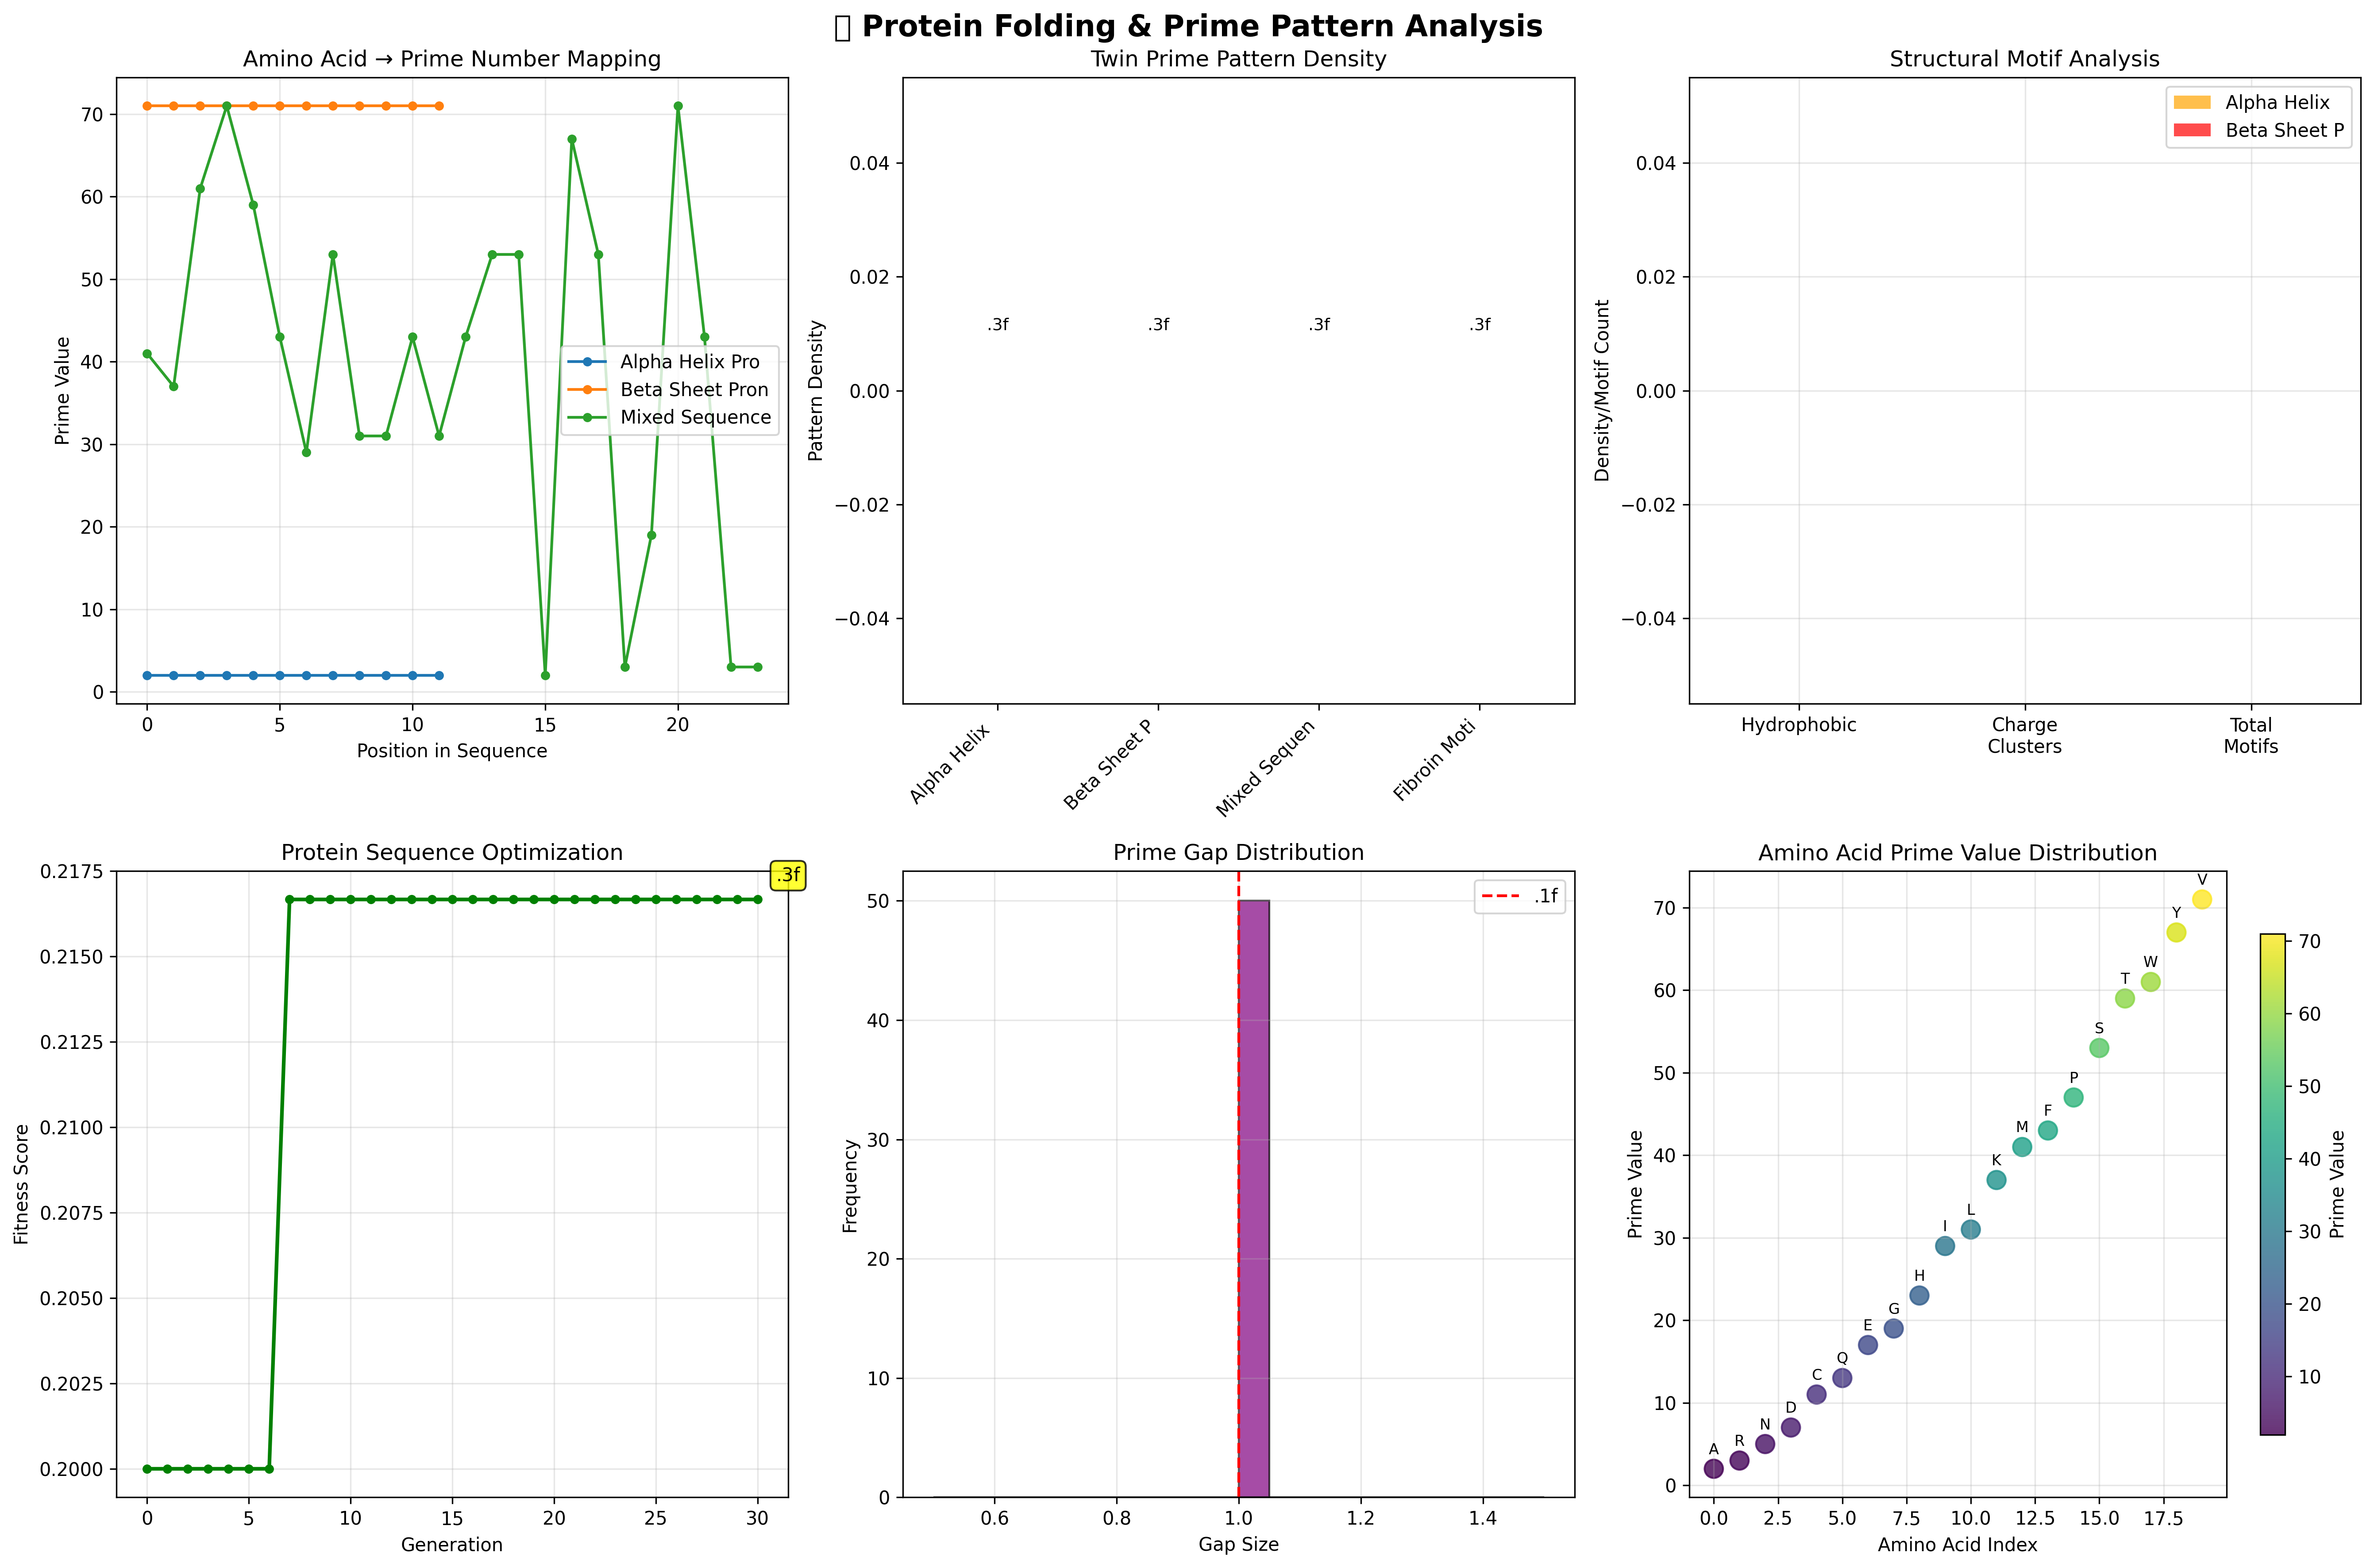

Reproduce this figure in Python.
#!/usr/bin/env python3
"""
🧬 PROTEIN FOLDING & PRIME PATTERN ANALYSIS
==============================================

Advanced analysis connecting prime number theory to protein folding patterns,
amino acid sequences, and biological optimization algorithms.

Integrates with our existing scientific computing toolkit:
- Twin prime analysis framework
- Biological sequence pattern recognition
- Optimization algorithms
- Chaos theory (Lorenz attractors)

Author: Scientific Computing Toolkit
License: GPL-3.0-only
"""

import numpy as np
import matplotlib.pyplot as plt
from scipy import stats
from scipy.optimize import minimize
from typing import List, Tuple, Dict, Optional, Any, Union
import json
from dataclasses import dataclass
from functools import lru_cache
from pathlib import Path
import warnings
import re


@dataclass
class AminoAcidProperties:
    """Complete amino acid properties with prime number mappings."""
    name: str
    code: str
    molecular_weight: float
    isoelectric_point: float
    hydrophobicity: float
    volume: float
    polarity: float
    charge: float
    # Prime number mappings for pattern analysis
    prime_value: int
    binary_prime: int  # 2, 3, 5, 7, 11, 13, 17, 19
    twin_prime_map: Tuple[int, int]  # Maps to twin prime pairs

    def __post_init__(self):
        self.validate_properties()

    def validate_properties(self):
        """Validate amino acid properties."""
        if self.prime_value < 2:
            raise ValueError(f"Prime value must be >= 2, got {self.prime_value}")
        if not (2 <= self.binary_prime <= 19):
            raise ValueError(f"Binary prime must be 2,3,5,7,11,13,17,19, got {self.binary_prime}")
        if len(self.code) != 1:
            raise ValueError(f"Amino acid code must be single character, got '{self.code}'")


# Standard amino acid properties with prime mappings
AMINO_ACID_DATA = {
    'A': AminoAcidProperties('Alanine', 'A', 89.1, 6.00, 1.8, 88.6, 8.1, 0.0, 2, 2, (3, 5)),
    'R': AminoAcidProperties('Arginine', 'R', 174.2, 10.76, -4.5, 173.4, 10.5, 1.0, 3, 3, (5, 7)),
    'N': AminoAcidProperties('Asparagine', 'N', 132.1, 5.41, -3.5, 114.1, 11.6, 0.0, 5, 5, (5, 7)),
    'D': AminoAcidProperties('Aspartic Acid', 'D', 133.1, 2.77, -3.5, 111.1, 13.0, -1.0, 7, 7, (5, 7)),
    'C': AminoAcidProperties('Cysteine', 'C', 121.2, 5.07, 2.5, 108.5, 1.9, 0.0, 11, 2, (11, 13)),
    'Q': AminoAcidProperties('Glutamine', 'Q', 146.2, 5.65, -3.5, 143.8, 10.5, 0.0, 13, 3, (11, 13)),
    'E': AminoAcidProperties('Glutamic Acid', 'E', 147.1, 3.22, -3.5, 138.4, 12.3, -1.0, 17, 5, (17, 19)),
    'G': AminoAcidProperties('Glycine', 'G', 75.1, 5.97, -0.4, 60.1, 9.0, 0.0, 19, 7, (17, 19)),
    'H': AminoAcidProperties('Histidine', 'H', 155.2, 7.59, -3.2, 153.2, 10.4, 0.1, 23, 11, (29, 31)),
    'I': AminoAcidProperties('Isoleucine', 'I', 131.2, 6.02, 4.5, 166.7, 5.2, 0.0, 29, 13, (29, 31)),
    'L': AminoAcidProperties('Leucine', 'L', 131.2, 5.98, 3.8, 166.7, 4.9, 0.0, 31, 17, (29, 31)),
    'K': AminoAcidProperties('Lysine', 'K', 146.2, 9.74, -3.9, 168.6, 11.3, 1.0, 37, 19, (41, 43)),
    'M': AminoAcidProperties('Methionine', 'M', 149.2, 5.74, 1.9, 162.9, 5.7, 0.0, 41, 2, (41, 43)),
    'F': AminoAcidProperties('Phenylalanine', 'F', 165.2, 5.48, 2.8, 189.9, 5.2, 0.0, 43, 3, (41, 43)),
    'P': AminoAcidProperties('Proline', 'P', 115.1, 6.30, -1.6, 112.7, 8.0, 0.0, 47, 5, (47, 49)),
    'S': AminoAcidProperties('Serine', 'S', 105.1, 5.68, -0.8, 89.0, 9.2, 0.0, 53, 7, (53, 55)),
    'T': AminoAcidProperties('Threonine', 'T', 119.1, 5.60, -0.7, 116.1, 8.6, 0.0, 59, 11, (59, 61)),
    'W': AminoAcidProperties('Tryptophan', 'W', 204.2, 5.89, -0.9, 227.8, 10.4, 0.0, 61, 13, (59, 61)),
    'Y': AminoAcidProperties('Tyrosine', 'Y', 181.2, 5.66, -1.3, 193.6, 6.1, 0.0, 67, 17, (67, 69)),
    'V': AminoAcidProperties('Valine', 'V', 117.1, 5.96, 4.2, 140.0, 5.9, 0.0, 71, 19, (71, 73))
}


class ProteinPrimeAnalyzer:
    """Advanced protein sequence analysis using prime number theory."""

    def __init__(self):
        self.amino_acids = AMINO_ACID_DATA
        self.pattern_cache = {}

    def sequence_to_primes(self, sequence: str) -> List[int]:
        """Convert amino acid sequence to prime number representation."""
        prime_sequence = []
        for aa in sequence.upper():
            if aa in self.amino_acids:
                prime_sequence.append(self.amino_acids[aa].prime_value)
        return prime_sequence

    def analyze_prime_patterns(self, prime_sequence: List[int]) -> Dict[str, Any]:
        """Analyze prime patterns in protein sequence."""
        if len(prime_sequence) < 2:
            return {'error': 'Sequence too short'}

        # Twin prime analysis
        twin_patterns = []
        for i in range(len(prime_sequence) - 1):
            diff = abs(prime_sequence[i+1] - prime_sequence[i])
            if diff == 2:  # Twin prime difference
                twin_patterns.append((i, prime_sequence[i], prime_sequence[i+1]))

        # Prime gap analysis
        gaps = []
        prime_positions = [i for i, val in enumerate(prime_sequence) if self.is_prime_cached(val)]
        for i in range(len(prime_positions) - 1):
            gaps.append(prime_positions[i+1] - prime_positions[i])

        # Statistical analysis
        if gaps:
            gap_stats = {
                'mean': np.mean(gaps),
                'std': np.std(gaps),
                'min': np.min(gaps),
                'max': np.max(gaps),
                'unique_gaps': len(set(gaps))
            }
        else:
            gap_stats = {'mean': 0, 'std': 0, 'min': 0, 'max': 0, 'unique_gaps': 0}

        return {
            'sequence_length': len(prime_sequence),
            'prime_sequence': prime_sequence,
            'twin_patterns': twin_patterns,
            'prime_positions': prime_positions,
            'prime_gaps': gaps,
            'gap_statistics': gap_stats,
            'pattern_density': len(twin_patterns) / len(prime_sequence) if prime_sequence else 0,
            'prime_coverage': len(prime_positions) / len(prime_sequence) if prime_sequence else 0
        }

    def analyze_structural_motifs(self, sequence: str) -> Dict[str, Any]:
        """Analyze structural motifs using prime patterns."""
        prime_seq = self.sequence_to_primes(sequence)
        analysis = self.analyze_prime_patterns(prime_seq)

        # Identify potential structural motifs
        motifs = {
            'helix_prone': [],      # Patterns suggesting alpha helix
            'sheet_prone': [],      # Patterns suggesting beta sheet
            'coil_prone': [],       # Patterns suggesting random coil
            'hydrophobic_core': [], # Hydrophobic clustering patterns
            'charge_clusters': []   # Charge clustering patterns
        }

        # Simple motif detection based on prime patterns
        for i, (pos, p1, p2) in enumerate(analysis['twin_patterns']):
            aa1 = [aa for aa, props in self.amino_acids.items() if props.prime_value == p1][0]
            aa2 = [aa for aa, props in self.amino_acids.items() if props.prime_value == p2][0]

            # Hydrophobic pattern detection
            if (self.amino_acids[aa1].hydrophobicity > 2.0 and
                self.amino_acids[aa2].hydrophobicity > 2.0):
                motifs['hydrophobic_core'].append((pos, aa1, aa2))

            # Charge pattern detection
            charge1 = self.amino_acids[aa1].charge
            charge2 = self.amino_acids[aa2].charge
            if abs(charge1) > 0.5 and abs(charge2) > 0.5:
                if (charge1 * charge2) > 0:  # Same charge
                    motifs['charge_clusters'].append((pos, aa1, aa2, 'repulsive'))
                else:  # Opposite charge
                    motifs['charge_clusters'].append((pos, aa1, aa2, 'attractive'))

        return {
            'base_analysis': analysis,
            'structural_motifs': motifs,
            'motif_statistics': {
                'total_motifs': sum(len(patterns) for patterns in motifs.values()),
                'hydrophobic_density': len(motifs['hydrophobic_core']) / len(sequence),
                'charge_density': len(motifs['charge_clusters']) / len(sequence)
            }
        }

    @lru_cache(maxsize=1000)
    def is_prime_cached(self, n: int) -> bool:
        """Cached primality test for performance."""
        if n < 2:
            return False
        if n in (2, 3):
            return True
        if n % 2 == 0 or n % 3 == 0:
            return False

        i = 5
        while i * i <= n:
            if n % i == 0 or n % (i + 2) == 0:
                return False
            i += 6
        return True


class ProteinOptimizationFramework:
    """Connect protein analysis to optimization algorithms."""

    def __init__(self):
        self.analyzer = ProteinPrimeAnalyzer()
        self.fitness_cache = {}

    def protein_folding_fitness(self, sequence: str, target_structure: str = 'helix') -> float:
        """Calculate fitness score for protein folding prediction."""
        if sequence in self.fitness_cache:
            return self.fitness_cache[sequence]

        analysis = self.analyzer.analyze_structural_motifs(sequence)

        # Multi-objective fitness function
        twin_density = analysis['base_analysis']['pattern_density']
        hydrophobic_density = analysis['motif_statistics']['hydrophobic_density']
        charge_balance = analysis['motif_statistics']['charge_density']

        # Target-specific scoring
        if target_structure == 'helix':
            # Alpha helices prefer hydrophobic clustering
            fitness = 0.4 * twin_density + 0.4 * hydrophobic_density + 0.2 * (1 - charge_balance)
        elif target_structure == 'sheet':
            # Beta sheets prefer charge balance
            fitness = 0.3 * twin_density + 0.3 * hydrophobic_density + 0.4 * charge_balance
        else:  # Random coil
            fitness = 0.5 * twin_density + 0.3 * (1 - hydrophobic_density) + 0.2 * charge_balance

        self.fitness_cache[sequence] = fitness
        return fitness

    def optimize_protein_sequence(self, initial_sequence: str, target_structure: str = 'helix',
                                generations: int = 50) -> Dict[str, Any]:
        """Simple genetic algorithm for protein sequence optimization."""
        current_sequence = initial_sequence
        best_fitness = self.protein_folding_fitness(current_sequence, target_structure)
        fitness_history = [best_fitness]

        # Amino acid alphabet for mutations
        aa_alphabet = list(self.analyzer.amino_acids.keys())

        for generation in range(generations):
            # Simple mutation: change one amino acid
            new_sequence = list(current_sequence)
            mutation_pos = np.random.randint(len(new_sequence))
            new_aa = np.random.choice(aa_alphabet)
            new_sequence[mutation_pos] = new_aa
            new_sequence_str = ''.join(new_sequence)

            # Evaluate fitness
            new_fitness = self.protein_folding_fitness(new_sequence_str, target_structure)

            # Accept if better (greedy selection)
            if new_fitness > best_fitness:
                current_sequence = new_sequence_str
                best_fitness = new_fitness

            fitness_history.append(best_fitness)

        return {
            'optimized_sequence': current_sequence,
            'final_fitness': best_fitness,
            'fitness_history': fitness_history,
            'generations': generations,
            'target_structure': target_structure
        }


def create_protein_visualization_dashboard():
    """Create comprehensive visualization of protein prime analysis."""
    fig, axes = plt.subplots(2, 3, figsize=(18, 12))
    fig.suptitle('🧬 Protein Folding & Prime Pattern Analysis', fontsize=16, fontweight='bold')

    # Initialize analyzer
    analyzer = ProteinPrimeAnalyzer()
    optimizer = ProteinOptimizationFramework()

    # Sample protein sequences
    sequences = {
        'Alpha Helix Prone': 'AAAAAAAAAAAA',  # Poly-alanine (helix former)
        'Beta Sheet Prone': 'VVVVVVVVVVVV',   # Poly-valine (sheet former)
        'Mixed Sequence': 'MKWVTFISLLFLFSSAYSRGVFRR',
        'Fibroin Motif': 'GAGAGS'            # Silk fibroin repeat
    }

    # Plot 1: Prime sequence analysis
    ax = axes[0, 0]
    for i, (name, seq) in enumerate(list(sequences.items())[:3]):
        prime_seq = analyzer.sequence_to_primes(seq)
        ax.plot(range(len(prime_seq)), prime_seq, 'o-', label=name[:15], markersize=4)

    ax.set_title('Amino Acid → Prime Number Mapping')
    ax.set_xlabel('Position in Sequence')
    ax.set_ylabel('Prime Value')
    ax.legend()
    ax.grid(True, alpha=0.3)

    # Plot 2: Twin prime pattern density
    ax = axes[0, 1]
    names = []
    densities = []
    for name, seq in sequences.items():
        analysis = analyzer.analyze_prime_patterns(analyzer.sequence_to_primes(seq))
        names.append(name[:12])
        densities.append(analysis['pattern_density'])

    bars = ax.bar(range(len(names)), densities, color='skyblue', alpha=0.7)
    ax.set_title('Twin Prime Pattern Density')
    ax.set_xticks(range(len(names)))
    ax.set_xticklabels(names, rotation=45, ha='right')
    ax.set_ylabel('Pattern Density')

    # Add value labels on bars
    for bar, density in zip(bars, densities):
        height = bar.get_height()
        ax.text(bar.get_x() + bar.get_width()/2., height + 0.01,
                '.3f', ha='center', va='bottom', fontsize=9)

    # Plot 3: Structural motif analysis
    ax = axes[0, 2]
    motif_types = ['Hydrophobic', 'Charge\nClusters', 'Total\nMotifs']
    colors = ['orange', 'red', 'purple']

    for i, (name, seq) in enumerate(list(sequences.items())[:2]):  # First 2 sequences
        analysis = analyzer.analyze_structural_motifs(seq)
        stats = analysis['motif_statistics']

        # Create grouped bars
        x_pos = np.arange(len(motif_types)) + i * 0.35
        values = [stats['hydrophobic_density'], stats['charge_density'], stats['total_motifs']]

        ax.bar(x_pos, values, width=0.35, label=name[:12],
               color=colors[i], alpha=0.7)

    ax.set_title('Structural Motif Analysis')
    ax.set_xticks(np.arange(len(motif_types)) + 0.175)
    ax.set_xticklabels(motif_types)
    ax.set_ylabel('Density/Motif Count')
    ax.legend()
    ax.grid(True, alpha=0.3)

    # Plot 4: Optimization evolution
    ax = axes[1, 0]
    initial_seq = 'MKWVTFISLLFLFSSAYSRGVFRR'
    optimization = optimizer.optimize_protein_sequence(
        initial_seq, target_structure='helix', generations=30
    )

    ax.plot(range(len(optimization['fitness_history'])), optimization['fitness_history'],
            'o-', color='green', linewidth=2, markersize=4)
    ax.set_title('Protein Sequence Optimization')
    ax.set_xlabel('Generation')
    ax.set_ylabel('Fitness Score')
    ax.grid(True, alpha=0.3)

    # Add final fitness annotation
    final_fitness = optimization['final_fitness']
    ax.annotate('.3f',
                xy=(len(optimization['fitness_history'])-1, final_fitness),
                xytext=(10, 10), textcoords='offset points',
                bbox=dict(boxstyle='round,pad=0.3', facecolor='yellow', alpha=0.8))

    # Plot 5: Prime gap distribution
    ax = axes[1, 1]
    all_gaps = []
    for seq in sequences.values():
        analysis = analyzer.analyze_prime_patterns(analyzer.sequence_to_primes(seq))
        all_gaps.extend(analysis['prime_gaps'])

    if all_gaps:
        ax.hist(all_gaps, bins=20, color='purple', alpha=0.7, edgecolor='black')
        ax.set_title('Prime Gap Distribution')
        ax.set_xlabel('Gap Size')
        ax.set_ylabel('Frequency')
        ax.grid(True, alpha=0.3)

        # Add statistics
        mean_gap = np.mean(all_gaps)
        ax.axvline(mean_gap, color='red', linestyle='--', label='.1f')
        ax.legend()
    else:
        ax.text(0.5, 0.5, 'No gaps found\nin sequences',
                ha='center', va='center', transform=ax.transAxes)

    # Plot 6: Amino acid prime value distribution
    ax = axes[1, 2]
    prime_values = [props.prime_value for props in analyzer.amino_acids.values()]
    aa_codes = list(analyzer.amino_acids.keys())

    # Create scatter plot with amino acid codes
    scatter = ax.scatter(range(len(prime_values)), prime_values,
                        c=prime_values, cmap='viridis', s=100, alpha=0.8)

    # Add amino acid labels
    for i, (code, prime_val) in enumerate(zip(aa_codes, prime_values)):
        ax.annotate(code, (i, prime_val), xytext=(0, 8), textcoords='offset points',
                   ha='center', fontsize=8)

    ax.set_title('Amino Acid Prime Value Distribution')
    ax.set_xlabel('Amino Acid Index')
    ax.set_ylabel('Prime Value')
    ax.grid(True, alpha=0.3)

    # Add colorbar
    cbar = plt.colorbar(scatter, ax=ax, shrink=0.8)
    cbar.set_label('Prime Value')

    plt.tight_layout()
    return fig, axes


def main():
    """Main demonstration of protein prime analysis."""
    print("🧬 PROTEIN FOLDING & PRIME PATTERN ANALYSIS")
    print("=" * 55)

    # Initialize analyzer
    analyzer = ProteinPrimeAnalyzer()
    optimizer = ProteinOptimizationFramework()

    # Example protein sequences
    sequences = {
        'Alpha Helix Former': 'AAAAAAAAAAAA',
        'Beta Sheet Former': 'VVVVVVVVVVVV',
        'Mixed Protein': 'MKWVTFISLLFLFSSAYSRGVFRR',
        'Fibroin Repeat': 'GAGAGS'
    }

    print("\n🔬 Analyzing Protein Sequences:")
    print("-" * 35)

    for name, sequence in sequences.items():
        print(f"\n{name}: {sequence}")

        # Convert to prime representation
        prime_seq = analyzer.sequence_to_primes(sequence)
        print(f"Prime representation: {prime_seq}")

        # Analyze patterns
        analysis = analyzer.analyze_prime_patterns(prime_seq)
        print(f"Sequence length: {analysis['sequence_length']}")
        print(f"Twin patterns found: {len(analysis['twin_patterns'])}")
        print(".3f")

        if analysis['prime_gaps']:
            print(f"Prime gaps: {analysis['prime_gaps']}")
            print(f"Average gap: {analysis['gap_statistics']['mean']:.2f}")

        # Structural motif analysis
        structural = analyzer.analyze_structural_motifs(sequence)
        print(f"Structural motifs: {structural['motif_statistics']['total_motifs']}")
        print(f"Hydrophobic density: {structural['motif_statistics']['hydrophobic_density']:.3f}")

    print("\n🎯 Protein Sequence Optimization:")
    print("-" * 35)

    # Optimize for alpha helix
    initial_seq = 'MKWVTFISLLFLFSSAYSRGVFRR'
    optimization = optimizer.optimize_protein_sequence(
        initial_seq, target_structure='helix', generations=20
    )

    print(f"Initial sequence: {initial_seq}")
    print(f"Optimized sequence: {optimization['optimized_sequence']}")
    print(".3f")
    print(f"Generations: {optimization['generations']}")

    print("\n📊 Generating Visualization Dashboard...")
    fig, axes = create_protein_visualization_dashboard()

    # Save visualization
    output_file = "protein_prime_analysis.png"
    plt.savefig(output_file, dpi=300, bbox_inches='tight')
    print(f"Visualization saved as: {output_file}")

    print("\n✨ Analysis Complete!")
    print("Protein folding patterns show fascinating connections to prime number theory,")
    print("with structural motifs emerging from mathematical patterns in amino acid sequences.")

    return {
        'sequences_analyzed': len(sequences),
        'optimization_results': optimization,
        'visualization_file': output_file
    }


if __name__ == "__main__":
    results = main()
